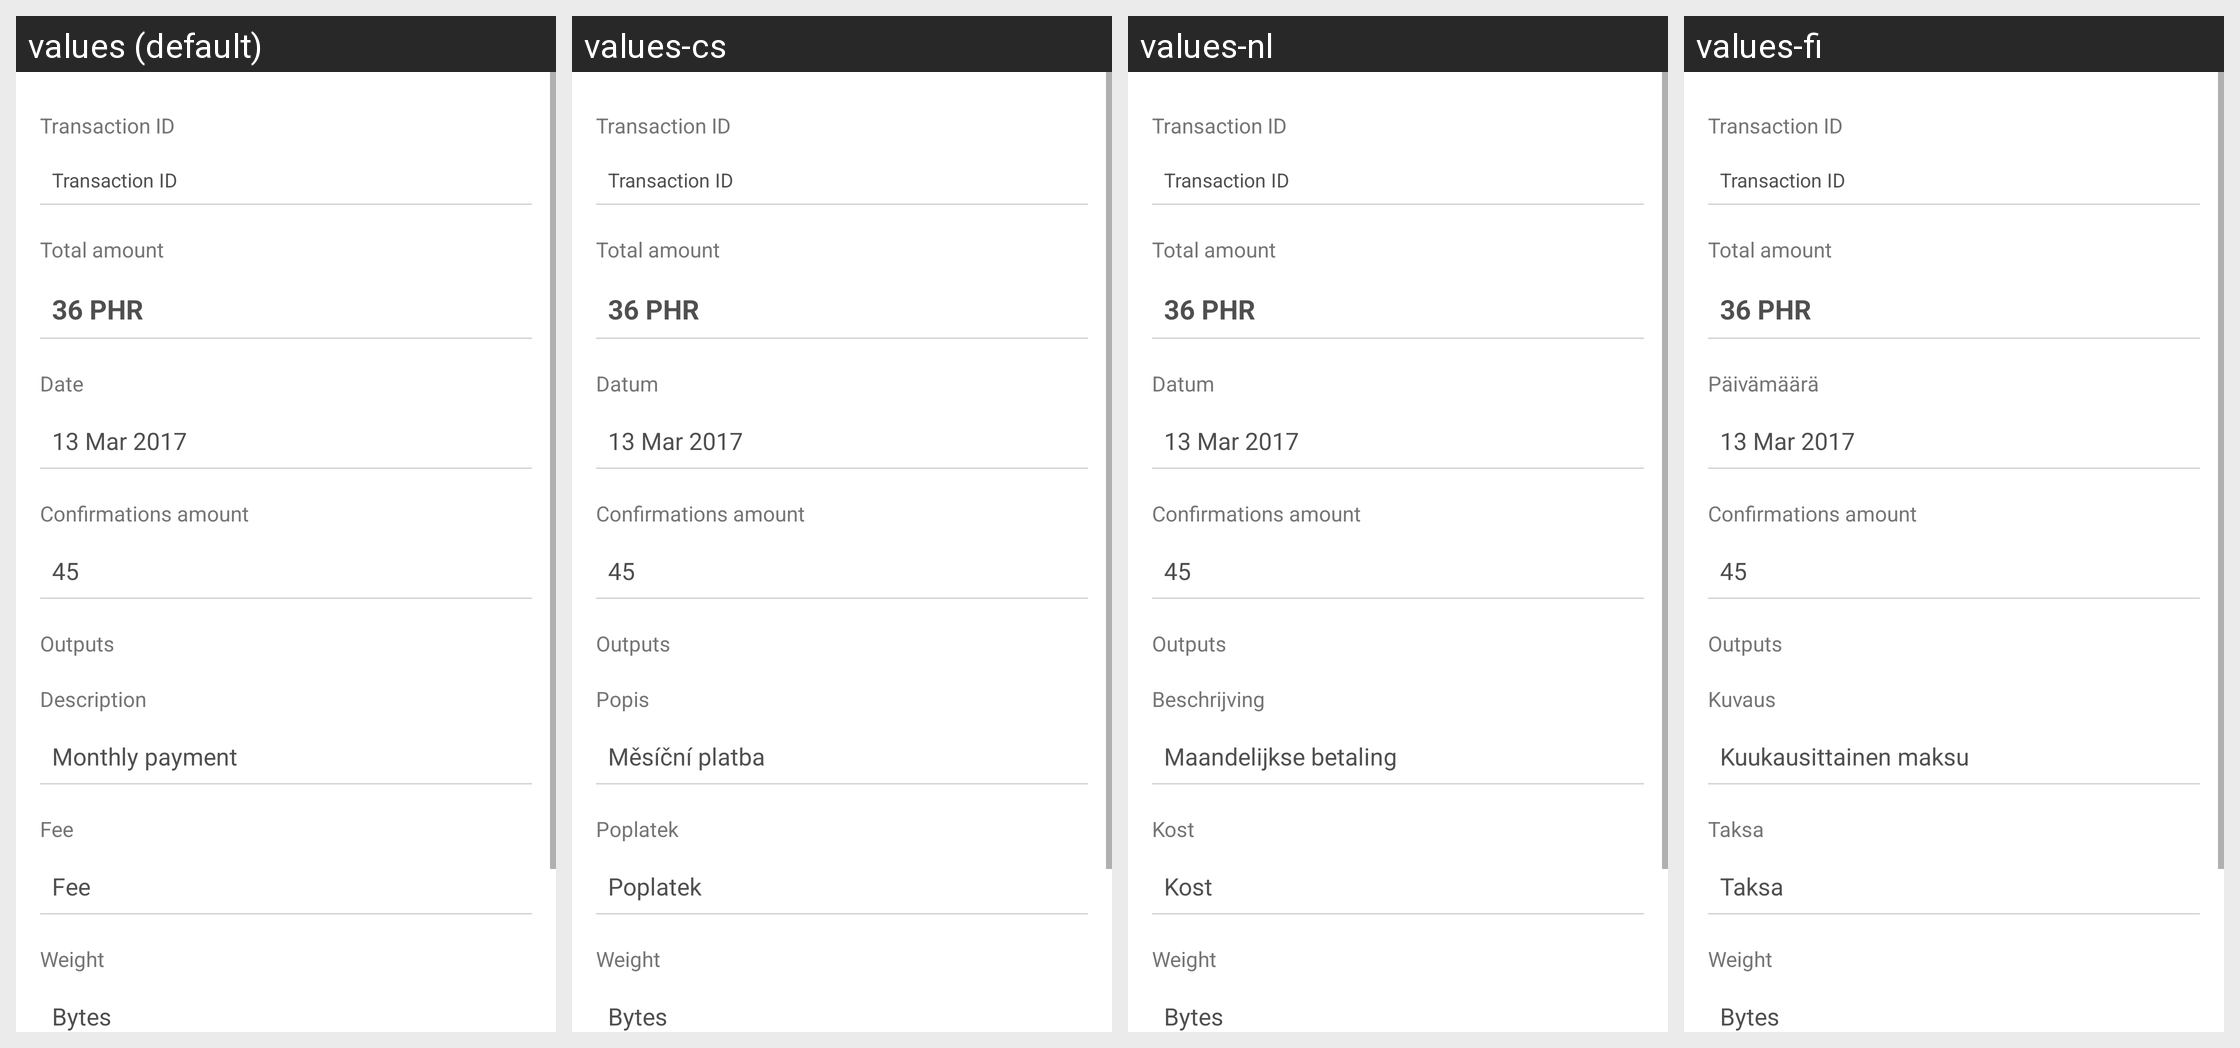

Translations of the strings shown on this Android screen, per locale in the grid:
Android screen res/layout/fragment_transaction_detail.xml rendered under 4 locales, left to right: values (default), values-cs, values-nl, values-fi. Device: Nexus 5 (rendered at 1080×1920; each locale shown at half size, 540×960, under a caption strip naming it); theme AppTheme.
Other locales in the repository, not shown: values-de, values-es, values-fr, values-ja, values-ko, values-pt, values-sk.
Strings drawn on this screen, with the default value and each locale's value (text and hints the layout hard-codes, and strings that could not be matched under every locale, appear in the picture but are not listed):

transaction_hash
  values: Transaction ID
  values-cs: Transaction ID  [not translated; the default value is used]
  values-nl: Transaction ID  [not translated; the default value is used]
  values-fi: Transaction ID  [not translated; the default value is used]

tx_detail_amount
  values: Total amount
  values-cs: Total amount  [not translated; the default value is used]
  values-nl: Total amount  [not translated; the default value is used]
  values-fi: Total amount  [not translated; the default value is used]

title_date
  values: Date
  values-cs: Datum
  values-nl: Datum
  values-fi: Päivämäärä

txt_detail_confirmations
  values: Confirmations amount
  values-cs: Confirmations amount  [not translated; the default value is used]
  values-nl: Confirmations amount  [not translated; the default value is used]
  values-fi: Confirmations amount  [not translated; the default value is used]

tx_detail_addresses
  values: Outputs
  values-cs: Outputs  [not translated; the default value is used]
  values-nl: Outputs  [not translated; the default value is used]
  values-fi: Outputs  [not translated; the default value is used]

title_description
  values: Description
  values-cs: Popis
  values-nl: Beschrijving
  values-fi: Kuvaus

add_memo
  values: Monthly payment
  values-cs: Měsíční platba
  values-nl: Maandelijkse betaling
  values-fi: Kuukausittainen maksu

title_fee
  values: Fee
  values-cs: Poplatek
  values-nl: Kost
  values-fi: Taksa

title_tx_weight
  values: Weight
  values-cs: Weight  [not translated; the default value is used]
  values-nl: Weight  [not translated; the default value is used]
  values-fi: Weight  [not translated; the default value is used]
